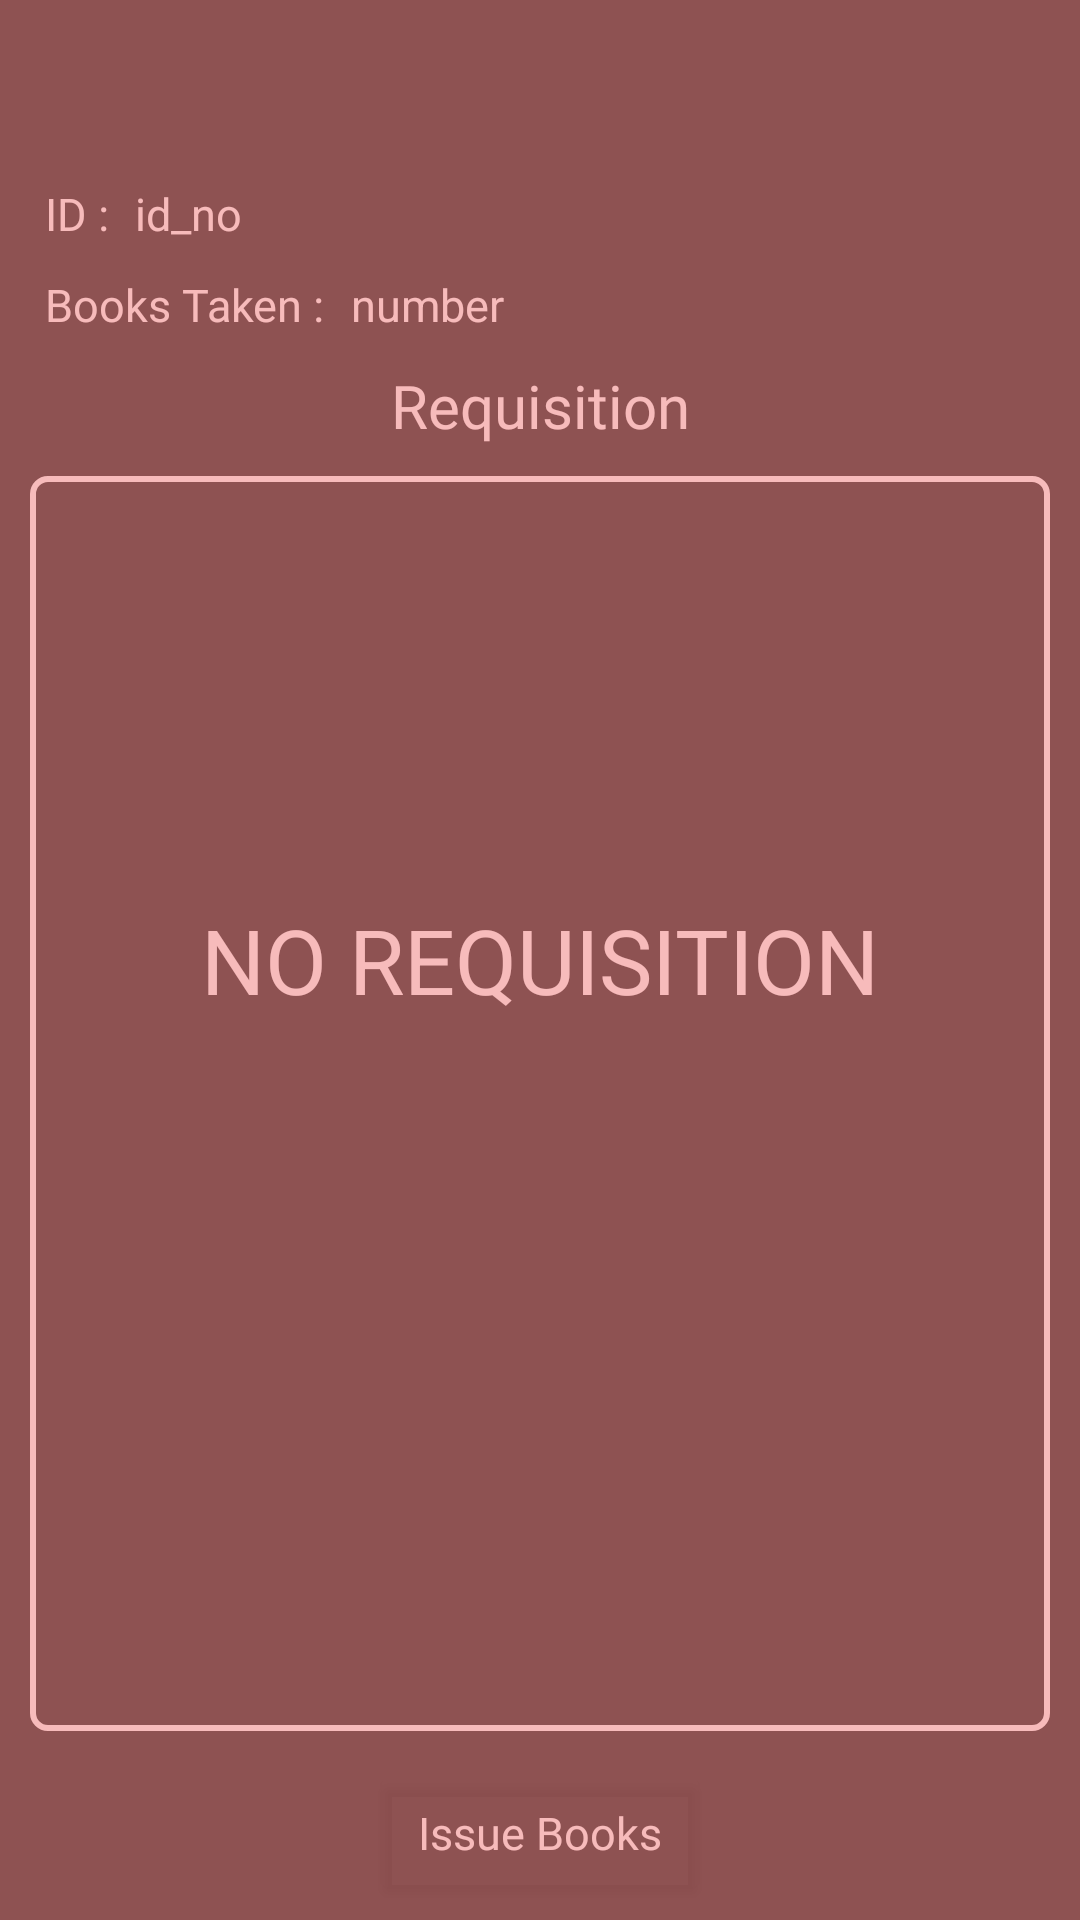

Android layout source for this screen:
<!-- AndroidManifest.xml: application theme Theme.AppCompat.NoActionBar -->
<!-- res/layout/activity_show_requisition.xml -->
<?xml version="1.0" encoding="utf-8"?>
<RelativeLayout xmlns:android="http://schemas.android.com/apk/res/android"
    xmlns:app="http://schemas.android.com/apk/res-auto"
    xmlns:tools="http://schemas.android.com/tools"
    android:layout_width="match_parent"
    android:layout_height="match_parent"
    tools:context=".ShowRequisition">

    <ImageView
        android:id="@+id/imageView3"
        android:layout_width="match_parent"
        android:layout_height="match_parent"
        android:scaleType="fitXY" />

    <android.support.v7.widget.Toolbar
        android:id="@+id/toolbar3"
        android:layout_width="match_parent"
        android:layout_height="?attr/actionBarSize"
        android:background="@android:color/transparent"
        android:elevation="4dp"
        android:theme="@style/ThemeOverlay.AppCompat.Dark.ActionBar"
        app:popupTheme="@style/ThemeOverlay.AppCompat.Light" />

    <LinearLayout
        android:layout_width="match_parent"
        android:layout_height="match_parent"
        android:layout_below="@id/toolbar3"
        android:orientation="vertical"
        android:paddingStart="10dp"
        android:paddingEnd="10dp">

        <LinearLayout
            android:layout_width="wrap_content"
            android:layout_height="wrap_content"
            android:orientation="horizontal">
        <TextView
            android:layout_width="match_parent"
            android:layout_height="wrap_content"
            android:fontFamily="@font/century"
            android:padding="5dp"
            android:text="ID : "
            android:textColor="@android:color/white"
            android:textSize="15sp" />
            <TextView
                android:id="@+id/issueId"
                android:layout_width="wrap_content"
                android:layout_height="wrap_content"
                android:textSize="15sp"
                android:textColor="@android:color/white"
                android:text="id_no"/>
        </LinearLayout>
        <LinearLayout
            android:layout_width="wrap_content"
            android:layout_height="wrap_content"
            android:orientation="horizontal">
            <TextView
                android:layout_width="match_parent"
                android:layout_height="wrap_content"
                android:fontFamily="@font/century"
                android:padding="5dp"
                android:text="Books Taken : "
                android:textColor="@android:color/white"
                android:textSize="15sp" />
            <TextView
                android:id="@+id/issueTotal"
                android:layout_width="wrap_content"
                android:layout_height="wrap_content"
                android:textSize="15sp"
                android:textColor="@android:color/white"
                android:text="number"/>
        </LinearLayout>

        
            
            
            
            
            
            
            

        
            
            
            
            
            
            
            

        <TextView
            android:layout_width="match_parent"
            android:layout_height="wrap_content"
            android:fontFamily="@font/century"
            android:gravity="center"
            android:padding="5dp"
            android:text="Requisition"
            android:textColor="@android:color/white"
            android:textSize="20sp" />

        <ScrollView
            android:layout_width="match_parent"
            android:layout_height="wrap_content"
            android:layout_marginTop="5dp"
            android:layout_marginBottom="5dp"
            android:layout_weight="1"
            android:background="@drawable/boxbg"
            android:scrollbars="vertical">

            <LinearLayout
                android:id="@+id/linev"
                android:layout_width="match_parent"
                android:layout_height="match_parent"
                android:orientation="vertical"
                android:padding="10dp">

            </LinearLayout>

        </ScrollView>

        <Button
            android:id="@+id/issue2"
            android:layout_width="wrap_content"
            android:layout_height="wrap_content"
            android:layout_gravity="center"
            android:layout_margin="5dp"
            android:text="Issue Books"
            android:theme="@style/Widget.MaterialComponents.Button.OutlinedButton"
            android:fontFamily="@font/gill_con"
            android:textAllCaps="false"
            android:textColor="@android:color/white"
            android:textSize="15sp"/>
    </LinearLayout>

    <RelativeLayout
        android:id="@+id/reqMsg"
        android:layout_width="wrap_content"
        android:layout_height="wrap_content"
        android:layout_centerInParent="true">
        <TextView
            android:layout_width="wrap_content"
            android:layout_height="wrap_content"
            android:text="No Requisition"
            android:textColor="@android:color/white"
            android:textSize="30sp"
            android:textAllCaps="true" />
    </RelativeLayout>

    <RelativeLayout
        android:id="@+id/srWait"
        android:layout_width="match_parent"
        android:layout_height="match_parent"
        android:background="#7eef7676"
        android:gravity="center">
        <ProgressBar
            android:layout_width="150dp"
            android:layout_height="150dp" />
    </RelativeLayout>

</RelativeLayout>
<!-- resources referenced by this layout -->
<resources>
  <!-- drawable boxbg (drawable) -->
  <?xml version="1.0" encoding="utf-8"?>
  <layer-list xmlns:android="http://schemas.android.com/apk/res/android">
      <item>
          <shape>
              <solid android:color="@android:color/transparent" />
              <corners android:radius="5dp"/>
              <stroke
                  android:width="2dp"
                  android:color="@android:color/transparent"/>
          </shape>
      </item>
      <item>
          <shape>
              <solid android:color="@android:color/transparent" />
              <corners android:radius="5dp"/>
              <stroke
                  android:width="2dp"
                  android:color="@android:color/white"/>
          </shape>
      </item>
  </layer-list>
</resources>
